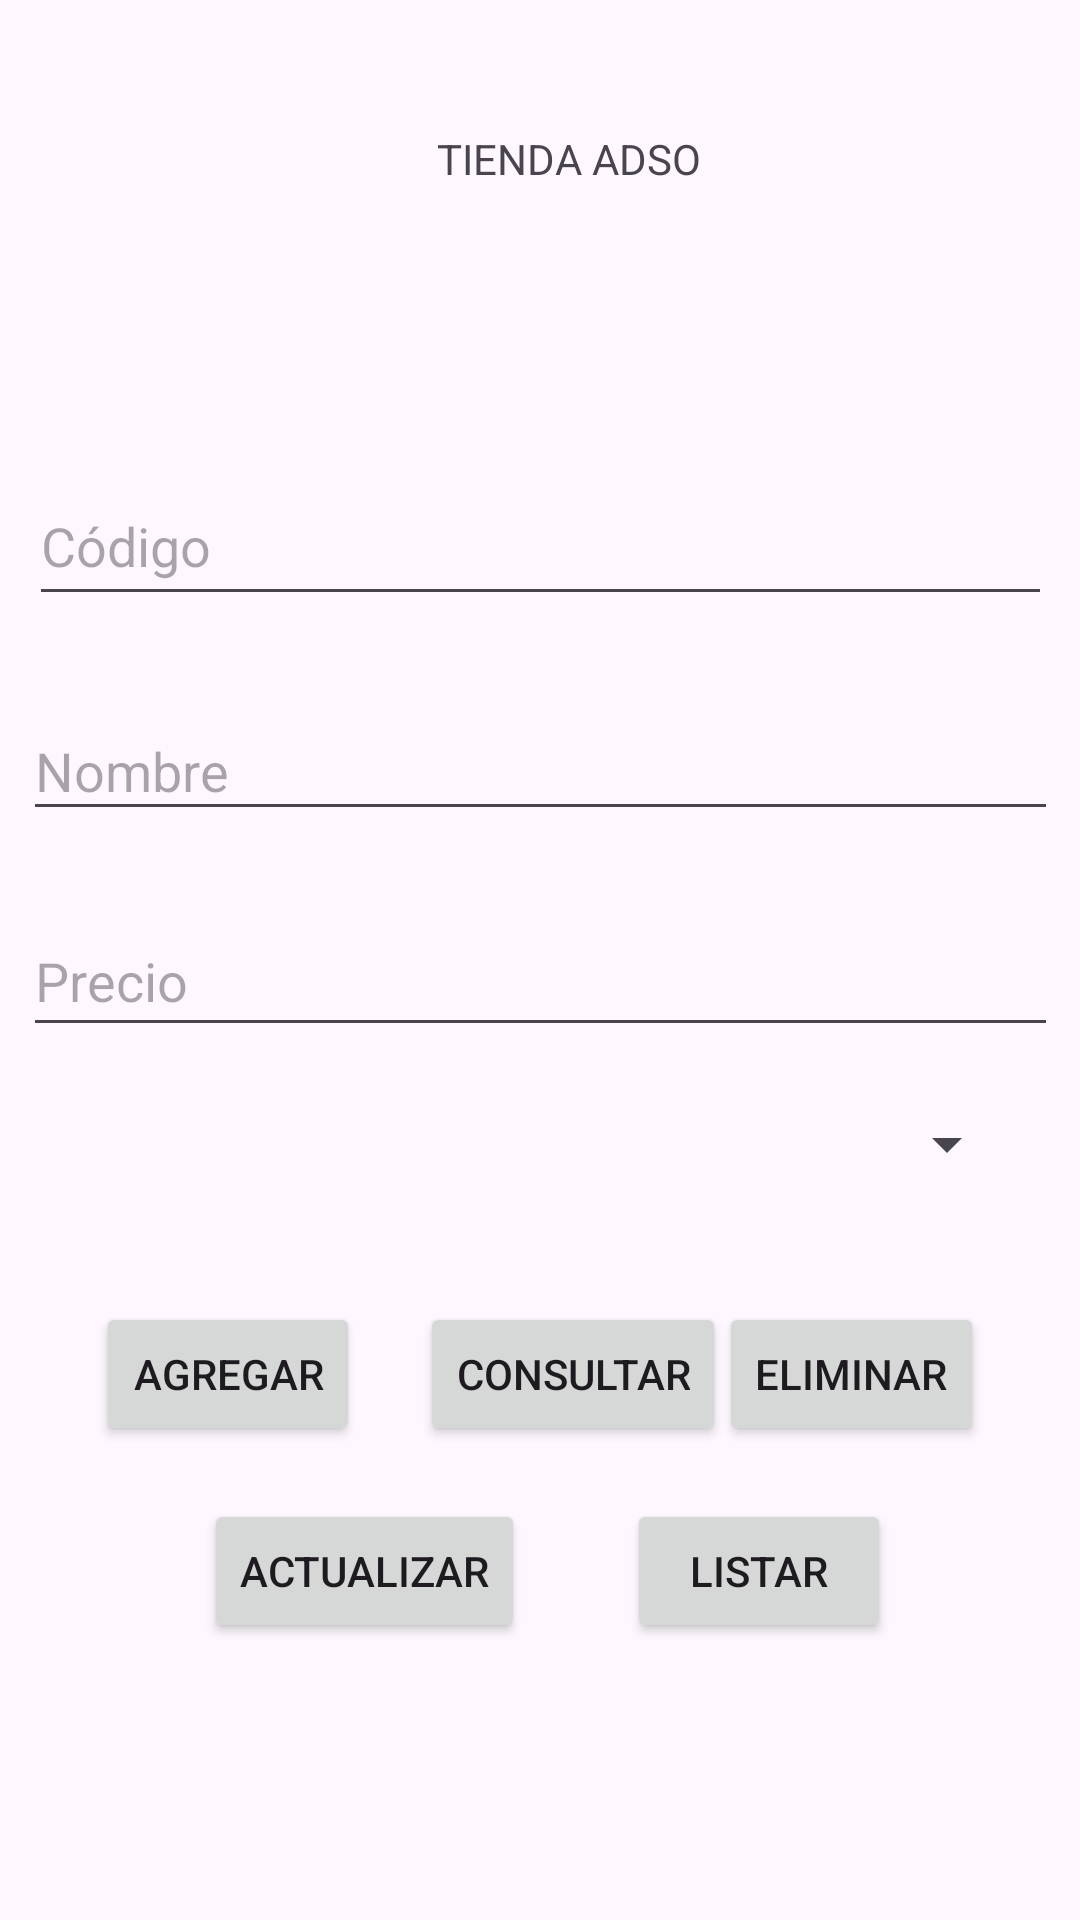

Reconstruct the res/layout file that produces this screen, plus the resources it refers to.
<!-- AndroidManifest.xml: application theme Theme.ProyectoVolley -->
<!-- res/layout/activity_main.xml -->
<?xml version="1.0" encoding="utf-8"?>
<androidx.constraintlayout.widget.ConstraintLayout xmlns:android="http://schemas.android.com/apk/res/android"
    xmlns:app="http://schemas.android.com/apk/res-auto"
    xmlns:tools="http://schemas.android.com/tools"
    android:layout_width="match_parent"
    android:layout_height="match_parent"

    tools:context=".MainActivity">

    <TextView
        android:id="@+id/textView"
        android:layout_width="wrap_content"
        android:layout_height="wrap_content"
        android:text="TIENDA ADSO"
        app:layout_constraintBottom_toBottomOf="parent"
        app:layout_constraintEnd_toEndOf="parent"
        app:layout_constraintHorizontal_bias="0.535"
        app:layout_constraintStart_toStartOf="parent"
        app:layout_constraintTop_toTopOf="parent"
        app:layout_constraintVertical_bias="0.07" />

    <EditText
        android:id="@+id/txtCodigo"
        android:layout_width="341dp"
        android:layout_height="50dp"
        android:ems="10"

        android:hint="Código"
        android:inputType="text"
        app:layout_constraintBottom_toBottomOf="parent"
        app:layout_constraintEnd_toEndOf="parent"
        app:layout_constraintStart_toStartOf="parent"
        app:layout_constraintTop_toBottomOf="@+id/textView"
        app:layout_constraintVertical_bias="0.176" />

    <EditText
        android:id="@+id/txtNombre"
        android:layout_width="345dp"
        android:layout_height="43dp"
        android:ems="10"

        android:hint="Nombre"
        android:inputType="text"
        app:layout_constraintBottom_toBottomOf="parent"
        app:layout_constraintEnd_toEndOf="parent"
        app:layout_constraintStart_toStartOf="parent"
        app:layout_constraintTop_toBottomOf="@+id/txtCodigo"
        app:layout_constraintVertical_bias="0.073" />

    <EditText
        android:id="@+id/txtPrecio"
        android:layout_width="345dp"
        android:layout_height="47dp"
        android:ems="10"

        android:hint="Precio"
        android:inputType="text"
        app:layout_constraintBottom_toBottomOf="parent"
        app:layout_constraintEnd_toEndOf="parent"
        app:layout_constraintStart_toStartOf="parent"
        app:layout_constraintTop_toBottomOf="@+id/txtNombre"
        app:layout_constraintVertical_bias="0.079" />

    <Spinner
        android:id="@+id/cbCategoria"
        android:layout_width="319dp"
        android:layout_height="28dp"
        app:layout_constraintBottom_toBottomOf="parent"
        app:layout_constraintEnd_toEndOf="parent"
        app:layout_constraintStart_toStartOf="parent"
        app:layout_constraintTop_toBottomOf="@+id/txtNombre"
        app:layout_constraintVertical_bias="0.27" />

    <Button
        android:id="@+id/btnAgregar"
        android:layout_width="wrap_content"
        android:layout_height="wrap_content"
        android:layout_marginStart="32dp"
        android:text="Agregar"
        app:layout_constraintBottom_toBottomOf="parent"
        app:layout_constraintStart_toStartOf="parent"
        app:layout_constraintTop_toBottomOf="@+id/cbCategoria"
        app:layout_constraintVertical_bias="0.196" />

    <Button
        android:id="@+id/btnConsultar"
        android:layout_width="wrap_content"
        android:layout_height="wrap_content"
        android:layout_marginStart="20dp"
        android:text="Consultar"
        app:layout_constraintBottom_toBottomOf="parent"
        app:layout_constraintEnd_toStartOf="@+id/btnEliminar"
        app:layout_constraintHorizontal_bias="0.0"
        app:layout_constraintStart_toEndOf="@+id/btnAgregar"
        app:layout_constraintTop_toBottomOf="@+id/cbCategoria"
        app:layout_constraintVertical_bias="0.196" />

    <Button
        android:id="@+id/btnEliminar"
        android:layout_width="wrap_content"
        android:layout_height="wrap_content"
        android:layout_marginEnd="32dp"
        android:text="Eliminar"
        app:layout_constraintBottom_toBottomOf="parent"
        app:layout_constraintEnd_toEndOf="parent"
        app:layout_constraintTop_toBottomOf="@+id/cbCategoria"
        app:layout_constraintVertical_bias="0.196" />

    <Button
        android:id="@+id/btnActualizar"
        android:layout_width="wrap_content"
        android:layout_height="wrap_content"
        android:layout_marginStart="68dp"
        android:text="Actualizar"
        app:layout_constraintBottom_toBottomOf="parent"
        app:layout_constraintStart_toStartOf="parent"
        app:layout_constraintTop_toBottomOf="@+id/btnAgregar"
        app:layout_constraintVertical_bias="0.162" />

    <Button
        android:id="@+id/btnListar"
        android:layout_width="wrap_content"
        android:layout_height="wrap_content"
        android:text="Listar"
        app:layout_constraintBottom_toBottomOf="parent"
        app:layout_constraintEnd_toEndOf="parent"
        app:layout_constraintHorizontal_bias="0.35"
        app:layout_constraintStart_toEndOf="@+id/btnActualizar"
        app:layout_constraintTop_toBottomOf="@+id/btnConsultar"
        app:layout_constraintVertical_bias="0.162" />

</androidx.constraintlayout.widget.ConstraintLayout>
<!-- resources referenced by this layout -->
<resources>
  <style name="Theme.ProyectoVolley" parent="Base.Theme.ProyectoVolley" />
  <style name="Base.Theme.ProyectoVolley" parent="Theme.Material3.DayNight.NoActionBar">
          
          
      </style>
</resources>
